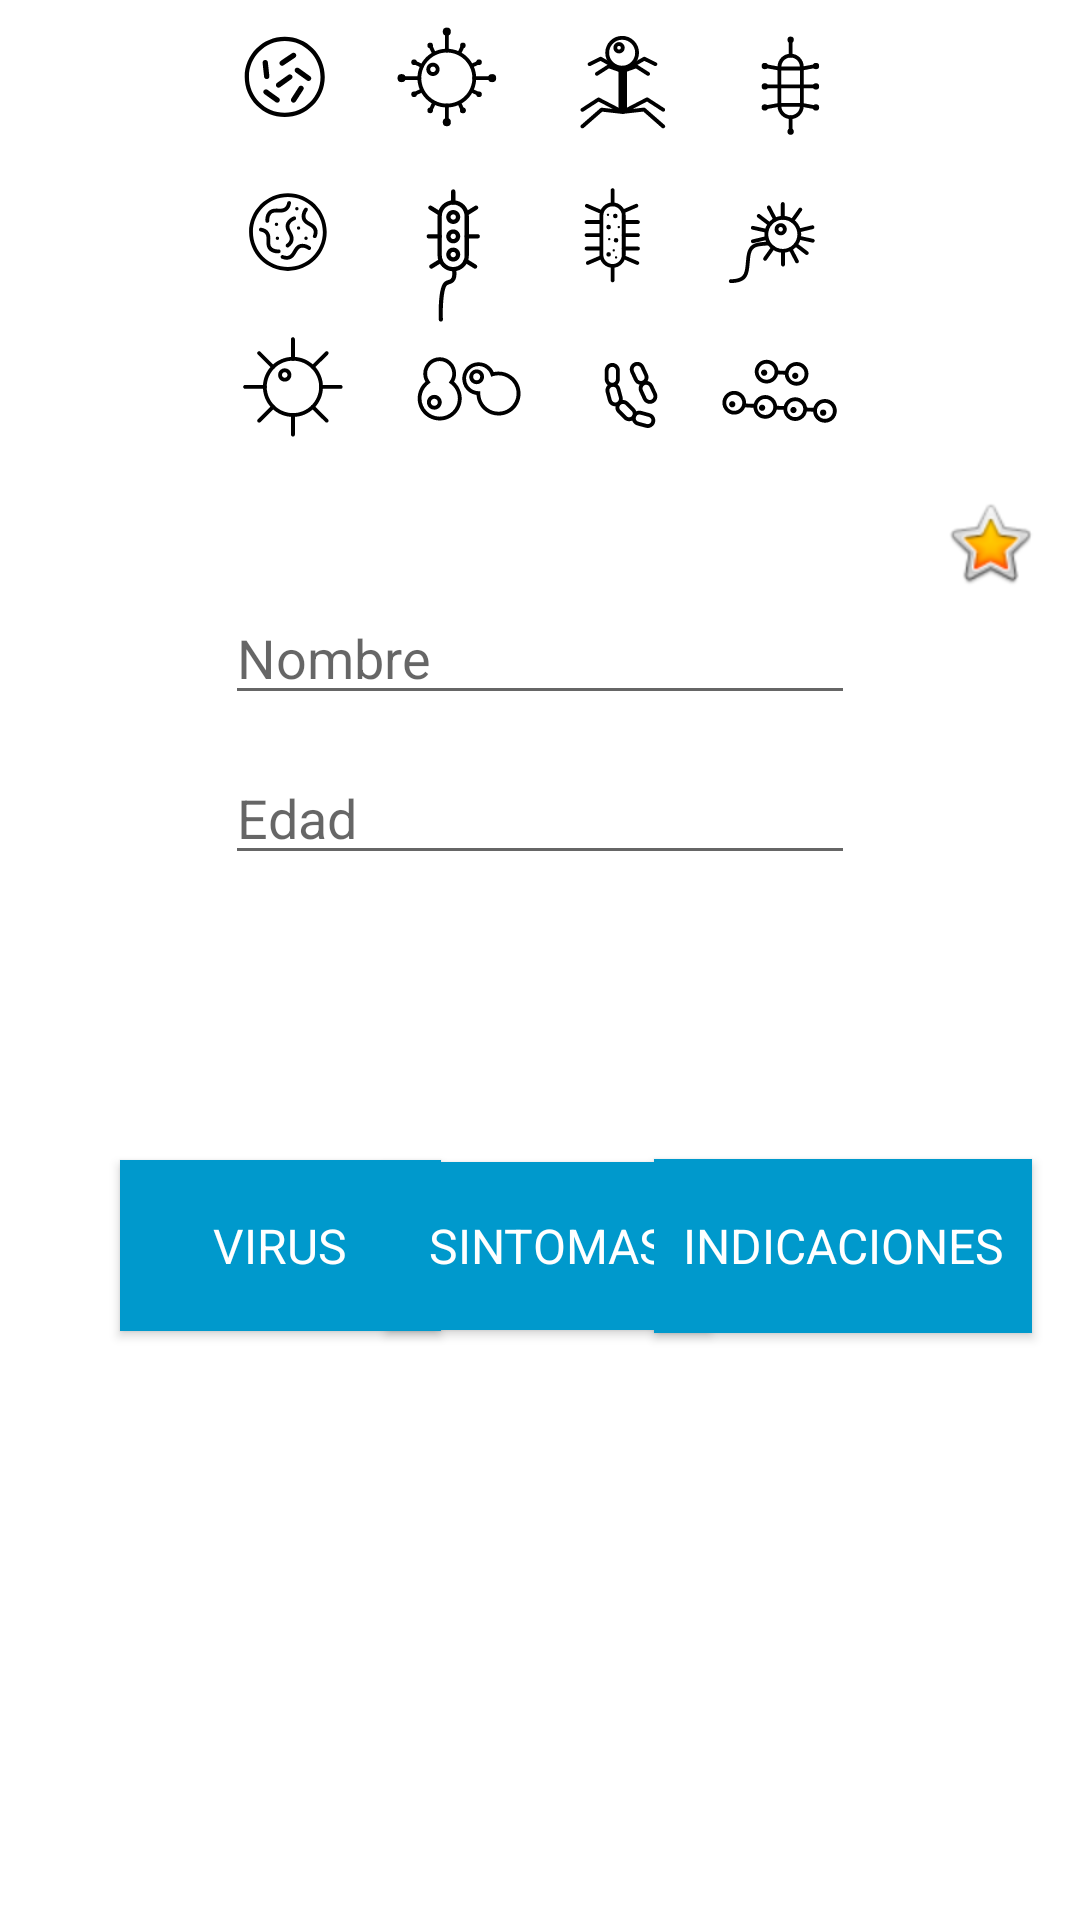

Reconstruct the res/layout file that produces this screen, plus the resources it refers to.
<!-- AndroidManifest.xml: application theme AppTheme -->
<!-- res/layout/activity_main.xml -->
<?xml version="1.0" encoding="utf-8"?>
<layout xmlns:tools="http://schemas.android.com/tools"
    xmlns:android="http://schemas.android.com/apk/res/android"
    xmlns:app="http://schemas.android.com/apk/res-auto"
    >

    <data>
        <variable
            name="User"
            type="com.example.apps_lab3.User"
            />
    </data>

<androidx.constraintlayout.widget.ConstraintLayout

    android:layout_width="match_parent"
    android:layout_height="match_parent"
    android:background="#FFFFFF"
>


    <ImageView
        android:id="@+id/image_virus"
        android:layout_width="441dp"
        android:layout_height="154dp"
        app:layout_constraintBottom_toBottomOf="parent"
        app:layout_constraintEnd_toEndOf="parent"
        app:layout_constraintStart_toStartOf="parent"
        app:layout_constraintTop_toTopOf="parent"
        app:layout_constraintVertical_bias="0.0"
        app:srcCompat="@drawable/virus"
        tools:ignore="VectorDrawableCompat" />

    <ImageView
        android:id="@+id/image_star"
        android:layout_width="wrap_content"
        android:layout_height="wrap_content"
        android:layout_marginTop="6dp"
        android:layout_marginBottom="6dp"
        app:layout_constraintBottom_toBottomOf="parent"
        app:layout_constraintEnd_toEndOf="parent"
        app:layout_constraintHorizontal_bias="0.957"
        app:layout_constraintStart_toStartOf="parent"
        app:layout_constraintTop_toBottomOf="@+id/image_virus"
        app:layout_constraintVertical_bias="0.011"
        app:srcCompat="@android:drawable/btn_star_big_on" />

    <EditText
        android:id="@+id/fill_name"
        android:layout_width="wrap_content"
        android:layout_height="wrap_content"
        android:ems="10"
        android:hint="Nombre"
        android:inputType="textPersonName"
        app:layout_constraintEnd_toEndOf="parent"
        app:layout_constraintStart_toStartOf="parent"
        app:layout_constraintTop_toBottomOf="@+id/image_star" />

    <EditText
        android:id="@+id/fill_age"
        android:layout_width="wrap_content"
        android:layout_height="wrap_content"
        android:layout_marginTop="12dp"
        android:ems="10"
        android:hint="Edad"
        android:inputType="number"
        app:layout_constraintEnd_toEndOf="parent"
        app:layout_constraintStart_toStartOf="parent"
        app:layout_constraintTop_toBottomOf="@+id/fill_name" />

    <TextView
        android:id="@+id/text_description"
        style="@style/ButtonStyle"
        android:layout_width="match_parent"
        android:layout_height="64dp"
        android:layout_marginTop="6dp"
        android:background="#5A74DC"
        android:shadowColor="#FFFFFF"
        android:text="TextView"
        android:textColor="#000000"
        android:visibility="gone"
        app:layout_constraintBottom_toBottomOf="parent"
        app:layout_constraintEnd_toEndOf="parent"
        app:layout_constraintStart_toStartOf="parent"
        app:layout_constraintTop_toBottomOf="@+id/image_virus"
        app:layout_constraintVertical_bias="0.091" />

    <Button
        android:id="@+id/button_virus"
        style="@style/ButtonStyle"
        android:layout_width="107dp"
        android:layout_height="57dp"
        android:layout_marginStart="40dp"
        android:text="Virus"
        app:layout_constraintBaseline_toBaselineOf="@+id/button_symptoms"
        app:layout_constraintStart_toStartOf="parent" />

    <Button
        android:id="@+id/button_symptoms"
        style="@style/ButtonStyle"
        android:layout_width="108dp"
        android:layout_height="56dp"
        android:layout_marginStart="6dp"
        android:layout_marginTop="6dp"
        android:layout_marginEnd="6dp"
        android:layout_marginBottom="6dp"
        android:text="Sintomas"
        app:layout_constraintBottom_toBottomOf="parent"
        app:layout_constraintEnd_toStartOf="@+id/button_indications"
        app:layout_constraintStart_toEndOf="@+id/button_virus"
        app:layout_constraintTop_toBottomOf="@+id/text_description"
        app:layout_constraintVertical_bias="0.49" />

    <Button
        android:id="@+id/button_indications"
        style="@style/ButtonStyle"
        android:layout_width="126dp"
        android:layout_height="58dp"
        android:layout_marginEnd="16dp"
        android:text="Indicaciones"
        app:layout_constraintBaseline_toBaselineOf="@+id/button_symptoms"
        app:layout_constraintEnd_toEndOf="parent" />
</androidx.constraintlayout.widget.ConstraintLayout>

</layout>
<!-- resources referenced by this layout -->
<resources>
  <!-- drawable virus: vector/xml drawable (drawable, 40064 chars, omitted) -->
  <style name="ButtonStyle">
          <item name="android:background">@android:color/holo_blue_dark</item>
          <item name="android:textAlignment">center</item>
          <item name="android:textSize">16sp</item>
          <item name="android:fontFamily">Roboto</item>
          <item name="android:textColor">@android:color/white</item>
      </style>
  <style name="AppTheme" parent="Theme.AppCompat.Light.DarkActionBar">
          
          <item name="colorPrimary">@color/colorPrimary</item>
          <item name="colorPrimaryDark">@color/colorPrimaryDark</item>
          <item name="colorAccent">@color/colorAccent</item>
      </style>
  <!-- not gathered from this repository: default colours our renderer supplied (Android Studio template values) -->
  <color name="colorPrimary">#FF6200EE</color>
  <color name="colorPrimaryDark">#FF3700B3</color>
  <color name="colorAccent">#FF03DAC5</color>
</resources>
